Run: headless pygame with SDL's dummy video driver; simulated clock (each Clock.tick advances the game by its frame time, no real sleeping); random seed 0; keys injected as events and as key.get_pressed() state; no mouse input.
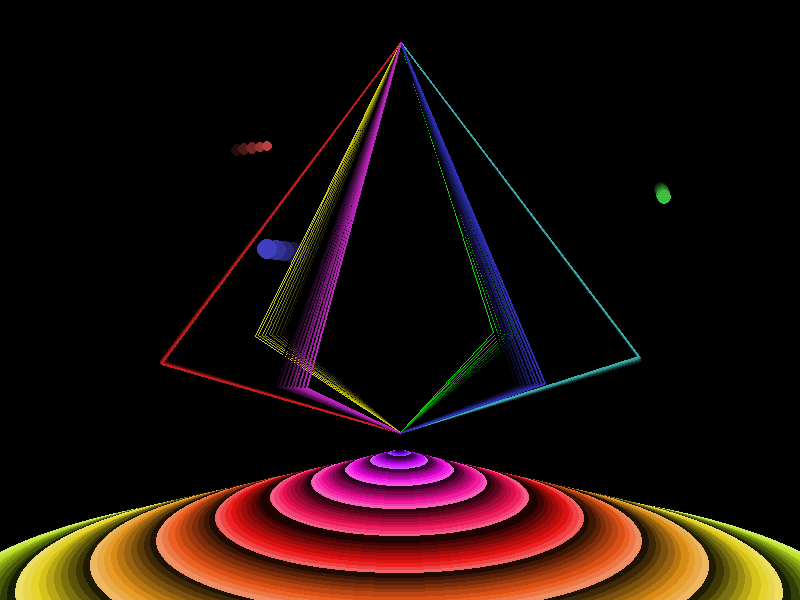
Frame 1 of 4 · flips 1–60 · no input
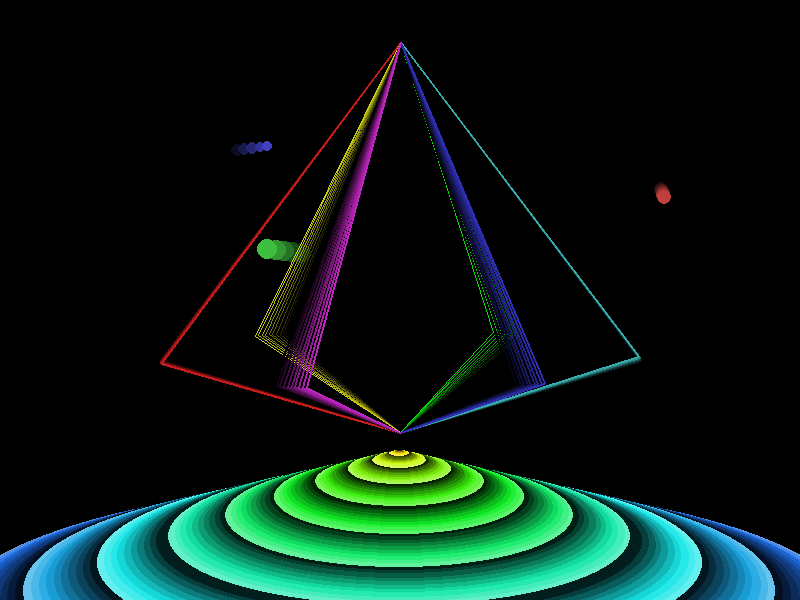
Frame 2 of 4 · flips 61–180 · tapped SPACE, RETURN · held RIGHT (→), D
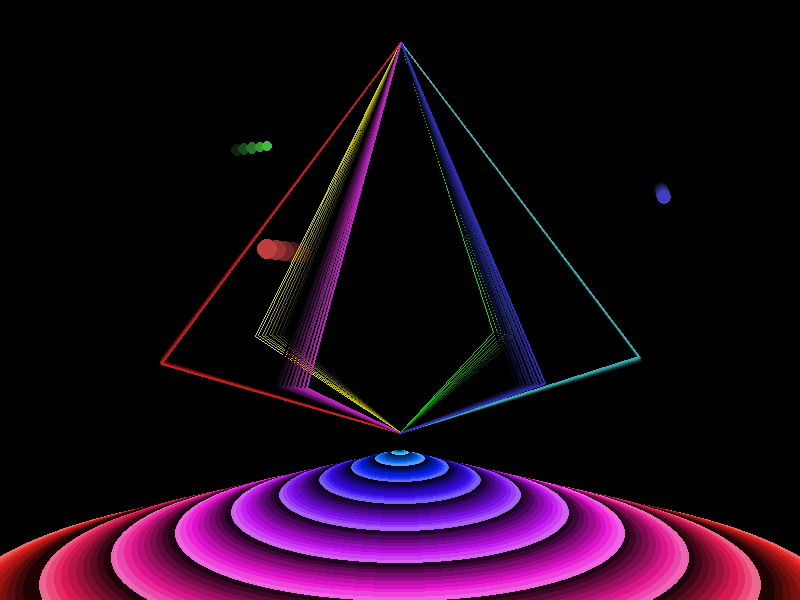
Frame 3 of 4 · flips 181–300 · held DOWN (↓), S
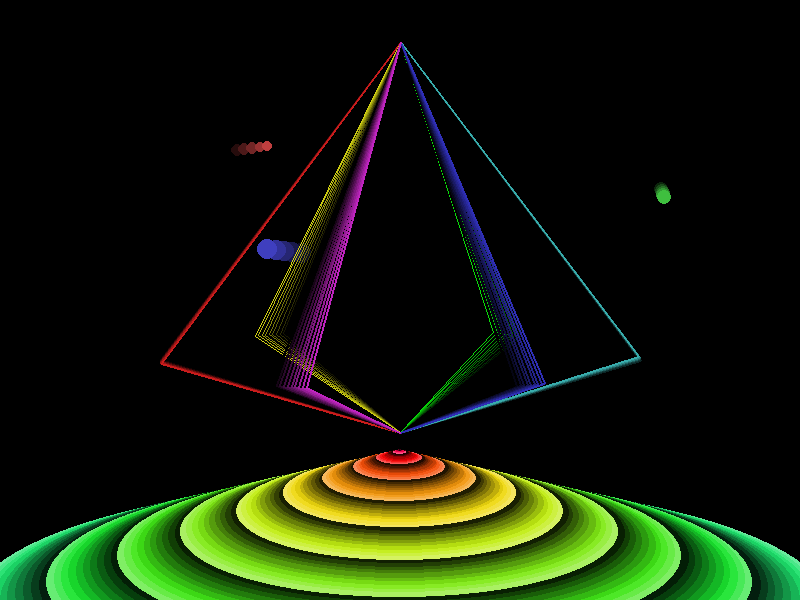
Frame 4 of 4 · flips 301–420 · held LEFT (←), A, UP (↑), W

The pygame program that drew these frames:

import pygame,math
import colorsys

pygame.init()

W, H = 800, 600

screen =  pygame.display.set_mode((W,H))

clock = pygame.time.Clock()


degreeMax = 360
degree2radian = 2 * math.pi / degreeMax

circleNumber = 3
lineNumber = 6
groundNumber = 10

class rotateCircle():
    def __init__(self, angle):
        self.angle = angle
        self.hue = angle

        self.centerX = 0.5;
        self.centerY = 0.33;
        self.rangeX = 0.33;
        self.rangeY = 0.1;
        self.centerRadius = 0.01;
        self.rangeRadius = 0.003;
    
        self.gradationAngle = 2
        self.gradationNumber = 5
        self.updateAngle = 10

    def draw(self):
        angle = self.angle * degree2radian;
        
        for i in range(self.gradationNumber):
            rgb = colorsys.hls_to_rgb(self.hue / degreeMax, (i+1) / self.gradationNumber * 0.5, 0.5)

            angle += self.gradationAngle * degree2radian;
            x = W * (self.centerX + self.rangeX * math.cos(angle));
            y = H * (self.centerY + self.rangeY * math.sin(angle));
            size = W * (self.centerRadius + self.rangeRadius * math.sin(angle));
            pygame.draw.circle(screen,([_ * 255 for _ in rgb]),(x, y), size)

    def update(self):
        self.angle += self.updateAngle
        self.angle %= degreeMax

class rotateLine():
    def __init__(self, angle):
        self.angle = angle
        self.hue = angle

        self.X1 = 0.5
        self.Y1 = 0.07
        self.X2 = 0.5
        self.Y2 = 0.72
        self.centerX = 0.5
        self.centerY = 0.6
        self.rangeX = 0.3
        self.rangeY = 0.05

        self.gradationAngle = 1
        self.gradationNumber = 10
        self.updateAngle = 3

    def draw(self):
        angle = self.angle * degree2radian;

        x1 = W * self.X1
        x2 = W * self.X2
        y1 = H * self.Y1
        y2 = H * self.Y2

        for i in range(self.gradationNumber):
            rgb = colorsys.hls_to_rgb(self.hue / degreeMax, 0.5 * i/ self.gradationNumber, 0.5 + self.angle / 360 / 2)

            angle -= 1 * degree2radian
            width = 1 if angle > math.pi else 2

            x = W * (self.centerX + self.rangeX * math.cos(angle))
            y = H * (self.centerY + self.rangeY * math.sin(angle))

            pygame.draw.line(screen,([_ *255 for _ in rgb]),(x1,y1),(x,y),width)
            pygame.draw.line(screen,([_ *255 for _ in rgb]),(x2,y2),(x,y),width)

    def update(self):
        self.angle -= self.updateAngle
        if self.angle < 0:
            self.angle += degreeMax

class dropGround():
    def __init__(self, position):
        self.position = position
        self.hue = position / 200

    def draw(self):

        for i in range(9,-1,-1):
            pos = self.position + i

            x = W / 2;
            y = H * (0.75 + 0.25 * pos * pos / 100 / 100);
            size = (pos * pos) / 10000 * (W / 2);
    
            rgb = colorsys.hls_to_rgb(self.hue, (i+1) / 15, 1.0 - pos / 110 * 0.25)
            
            pygame.draw.ellipse(screen,([_ *255 for _ in rgb]),(x-size, y-size*0.3, 2*size,2*size*0.3))

    def update(self):
        self.position += 1
        if self.position > 100:
            self.position = 0
            self.hue += 100 / 200
            if self.hue >= 1:
                self.hue -= 1

circles = []
for i in range(circleNumber):
    circles.append(rotateCircle(degreeMax / circleNumber * i))

lines = []
for i in range(lineNumber):
    lines.append(rotateLine(degreeMax / lineNumber * i))

grounds = []
for i in range(groundNumber):
    grounds.append(dropGround(i / 10 * 100))

running = True
while running:
    for e in pygame.event.get():
        if e.type == pygame.QUIT:
            running = False
    
    screen.fill((0,0,0))

    for c in circles:
        c.draw()
        c.update()

    for l in lines:
        l.draw()
        l.update()

    for g in sorted(grounds, key=lambda grounds: grounds.position, reverse=True):
        g.draw()
        g.update()

    pygame.display.flip()
    clock.tick(30)

pygame.quit()
